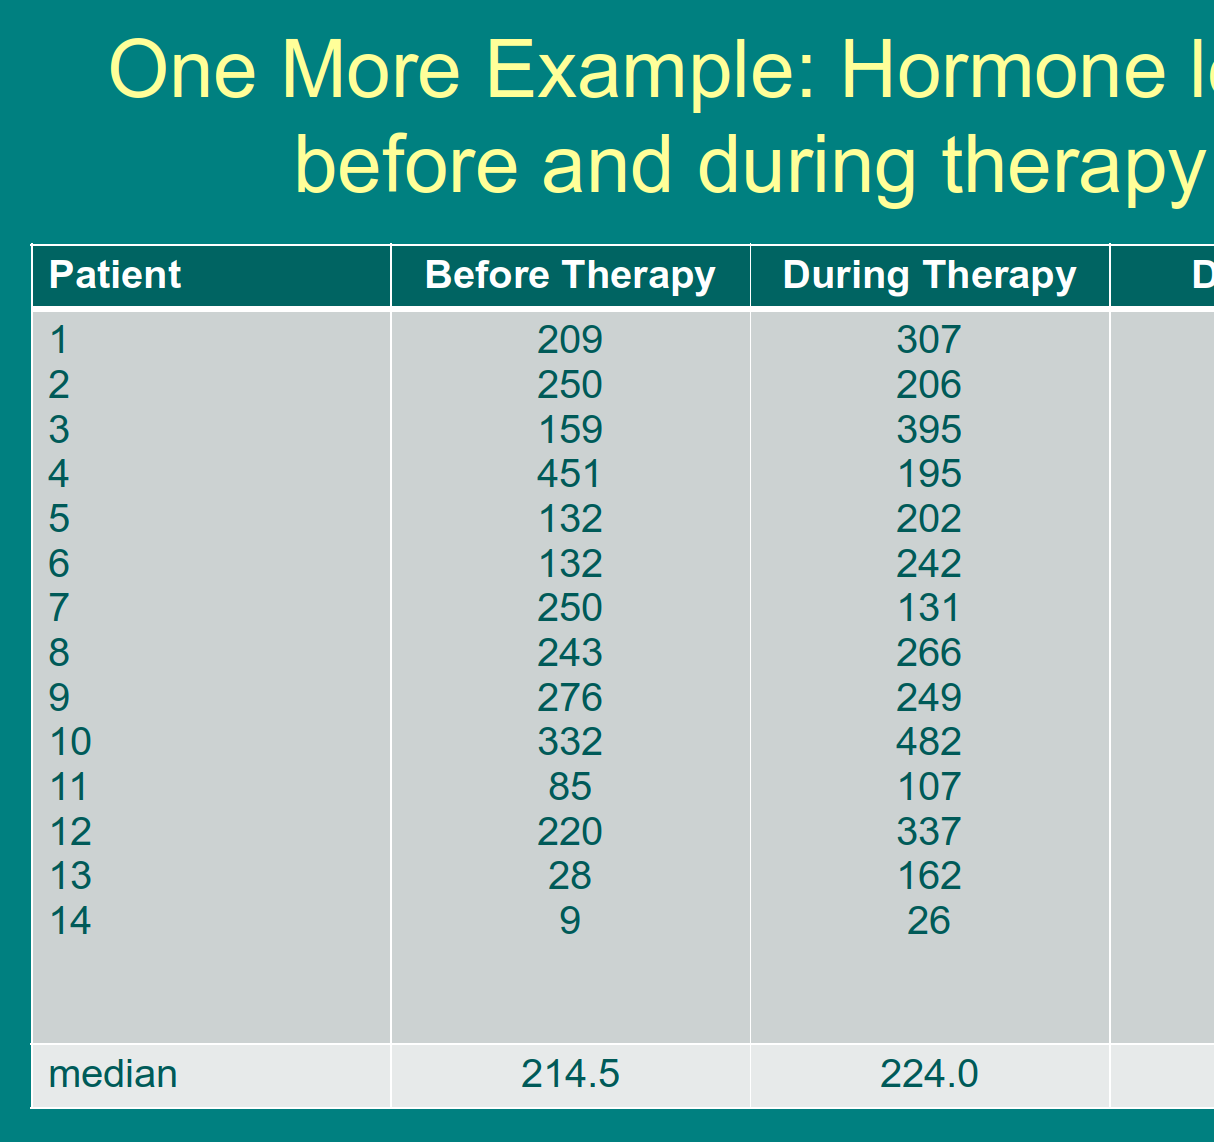

The file beside this chart, header and first rows:
beforeTheraphy, duringTherapy
209, 307
250, 206
159, 395
451, 195
132, 202
250, 131
243, 266
276, 249
332, 482
85, 107
220, 337
28, 162
9, 26
